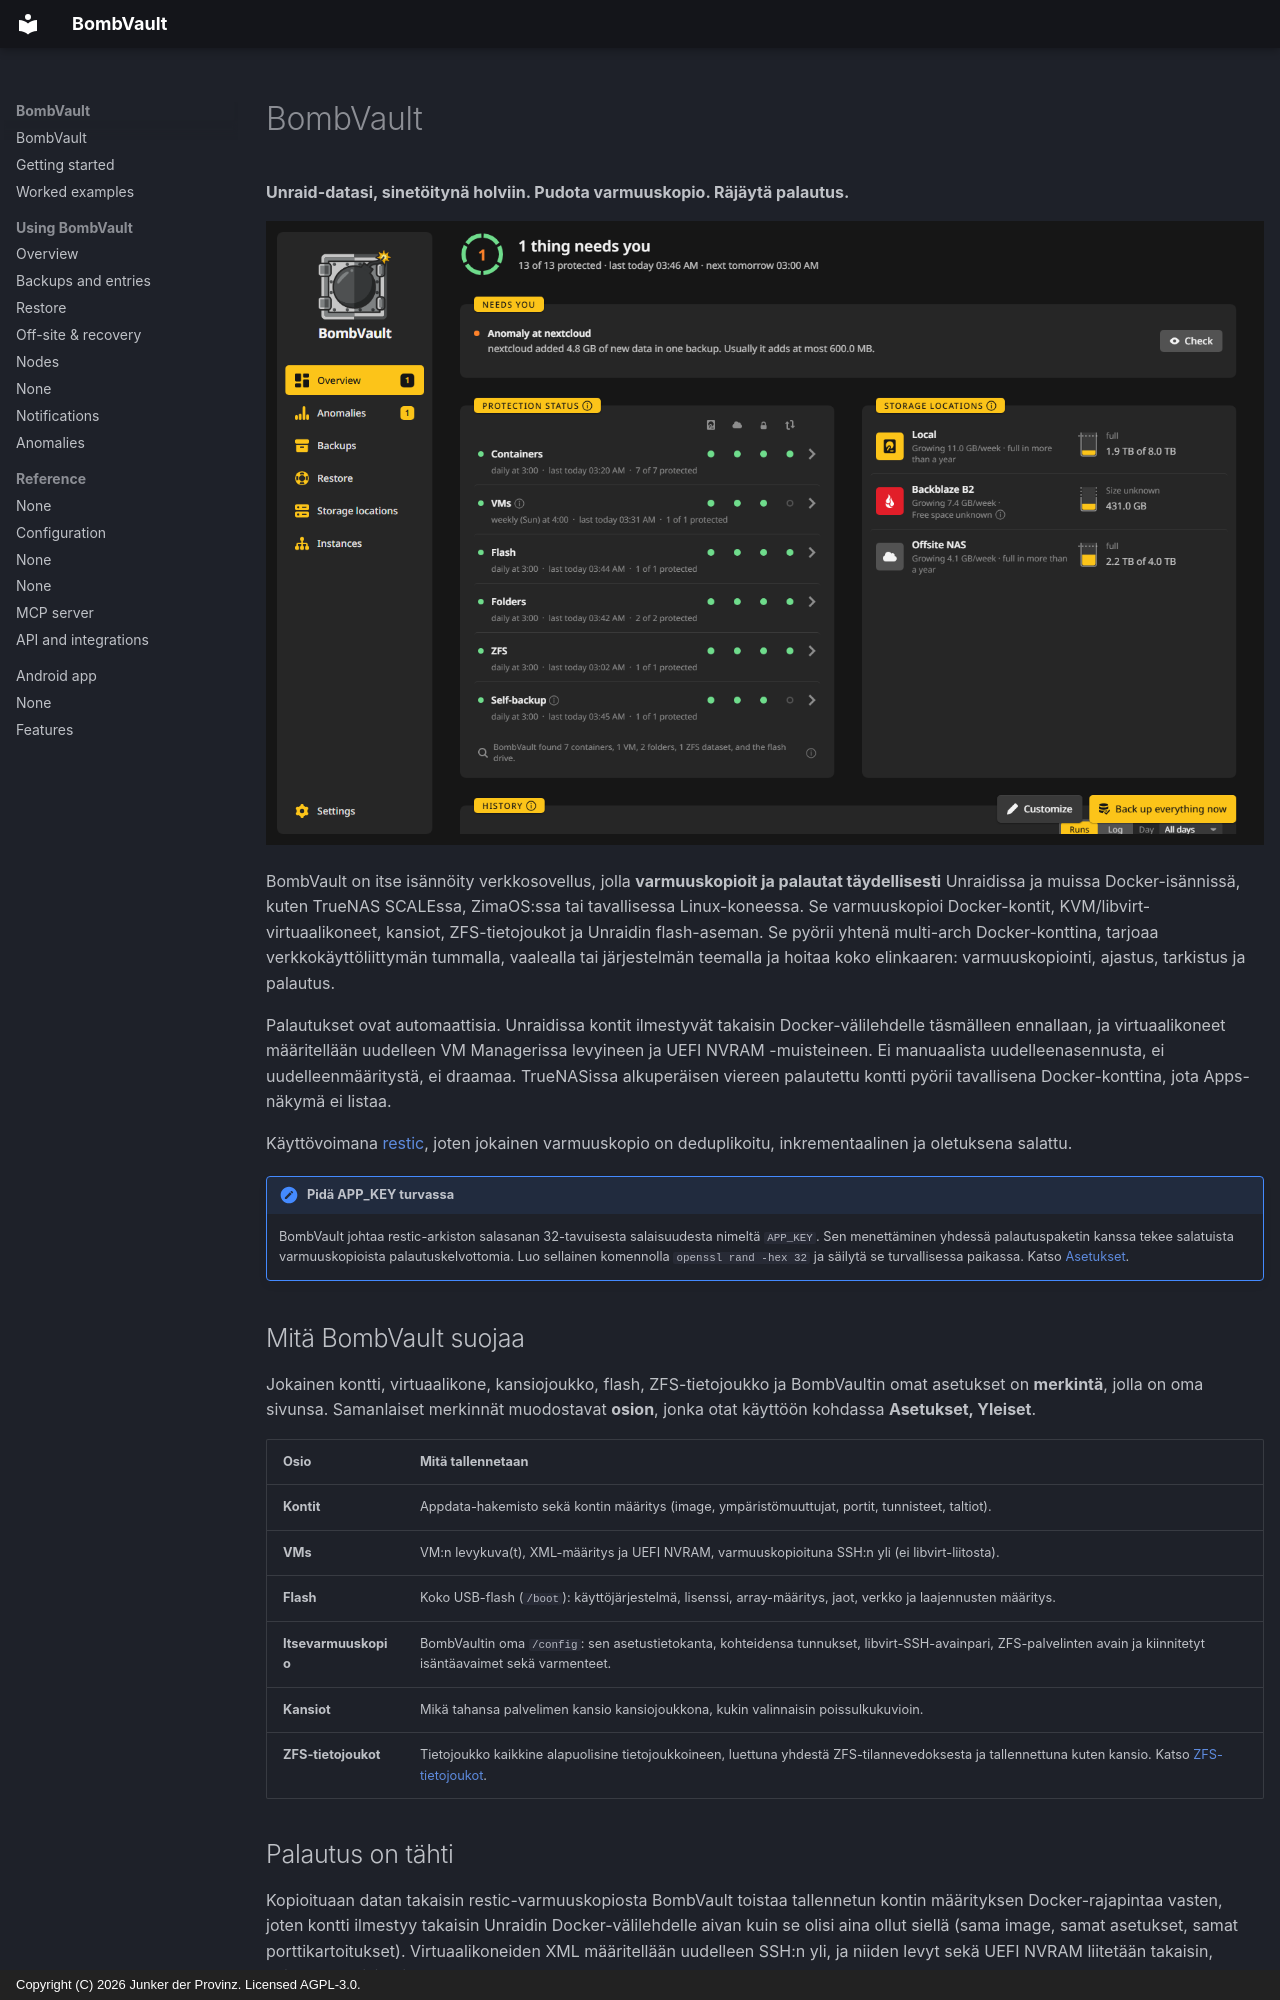

repository: junkerderprovinz/bombvault · page: index.fi/index.html · generator: mkdocs · copyright: Copyright (C) 2026 Junker der Provinz. Licensed AGPL-3.0.

# BombVault

**Unraid-datasi, sinetöitynä holviin. Pudota varmuuskopio. Räjäytä palautus.**

![Yleiskatsaus: tilapalkki, mikä kaipaa sinua, kunkin osion suojaus, kohteet ja historia.](assets/screenshots/overview/home-dark.png#only-dark)
![Yleiskatsaus: tilapalkki, mikä kaipaa sinua, kunkin osion suojaus, kohteet ja historia.](assets/screenshots/overview/home-light.png#only-light)

BombVault on itse isännöity verkkosovellus, jolla **varmuuskopioit ja palautat täydellisesti** Unraidissa ja muissa Docker-isännissä, kuten TrueNAS SCALEssa, ZimaOS:ssa tai tavallisessa Linux-koneessa. Se varmuuskopioi Docker-kontit, KVM/libvirt-virtuaalikoneet, kansiot, ZFS-tietojoukot ja Unraidin flash-aseman. Se pyörii yhtenä multi-arch Docker-konttina, tarjoaa verkkokäyttöliittymän tummalla, vaalealla tai järjestelmän teemalla ja hoitaa koko elinkaaren: varmuuskopiointi, ajastus, tarkistus ja palautus.

Palautukset ovat automaattisia. Unraidissa kontit ilmestyvät takaisin Docker-välilehdelle täsmälleen ennallaan, ja virtuaalikoneet määritellään uudelleen VM Managerissa levyineen ja UEFI NVRAM -muisteineen. Ei manuaalista uudelleenasennusta, ei uudelleenmääritystä, ei draamaa. TrueNASissa alkuperäisen viereen palautettu kontti pyörii tavallisena Docker-konttina, jota Apps-näkymä ei listaa.

Käyttövoimana [restic](https://restic.net), joten jokainen varmuuskopio on deduplikoitu, inkrementaalinen ja oletuksena salattu.

!!! note "Pidä APP_KEY turvassa"
    BombVault johtaa restic-arkiston salasanan 32-tavuisesta salaisuudesta nimeltä `APP_KEY`. Sen menettäminen yhdessä palautuspaketin kanssa tekee salatuista varmuuskopioista palautuskelvottomia. Luo sellainen komennolla `openssl rand -hex 32` ja säilytä se turvallisessa paikassa. Katso [Asetukset](configuration.md).

## Mitä BombVault suojaa {#what-bombvault-protects}

Jokainen kontti, virtuaalikone, kansiojoukko, flash, ZFS-tietojoukko ja BombVaultin omat asetukset on **merkintä**, jolla on oma sivunsa. Samanlaiset merkinnät muodostavat **osion**, jonka otat käyttöön kohdassa **Asetukset, Yleiset**.

| Osio | Mitä tallennetaan |
|---|---|
| **Kontit** | Appdata-hakemisto sekä kontin määritys (image, ympäristömuuttujat, portit, tunnisteet, taltiot). |
| **VMs** | VM:n levykuva(t), XML-määritys ja UEFI NVRAM, varmuuskopioituna SSH:n yli (ei libvirt-liitosta). |
| **Flash** | Koko USB-flash (`/boot`): käyttöjärjestelmä, lisenssi, array-määritys, jaot, verkko ja laajennusten määritys. |
| **Itsevarmuuskopio** | BombVaultin oma `/config`: sen asetustietokanta, kohteidensa tunnukset, libvirt-SSH-avainpari, ZFS-palvelinten avain ja kiinnitetyt isäntäavaimet sekä varmenteet. |
| **Kansiot** | Mikä tahansa palvelimen kansio kansiojoukkona, kukin valinnaisin poissulkukuvioin. |
| **ZFS-tietojoukot** | Tietojoukko kaikkine alapuolisine tietojoukkoineen, luettuna yhdestä ZFS-tilannevedoksesta ja tallennettuna kuten kansio. Katso [ZFS-tietojoukot](zfs-datasets.md). |

## Palautus on tähti {#restore-is-the-star}

Kopioituaan datan takaisin restic-varmuuskopiosta BombVault toistaa tallennetun kontin määrityksen Docker-rajapintaa vasten, joten kontti ilmestyy takaisin Unraidin Docker-välilehdelle aivan kuin se olisi aina ollut siellä (sama image, samat asetukset, samat porttikartoitukset). Virtuaalikoneiden XML määritellään uudelleen SSH:n yli, ja niiden levyt sekä UEFI NVRAM liitetään takaisin, vaikka VM olisi poistettu.

Yksi ikkuna palauttaa kaikenlaiset merkinnät. Oletuksena valittuna on **Alkuperäisen viereen**, joka tuo varmuuskopion takaisin kopiona ja jättää alkuperäisen ennalleen. **Korvaa alkuperäinen** varmuuskopioi ensin nykytilan, joten palautuksen voi perua. Kansio tai uusi ZFS-tietojoukko ovat muut kohteet.

Kun varmuuskopiointi pysäyttää riippuvaisia kontteja, ne palaavat oikeassa järjestyksessä: BombVault käynnistää ne uudelleen Compose-määrityksen `depends_on`-järjestyksessä ja odottaa, että kukin raportoi olevansa terve, ennen kuin käynnistää siitä riippuvaiset, joten mikään ei ryntää sellaisen tietokannan tai yhdyskäytävän edelle, joka ei ole vielä pystyssä. Katso [Palautus](restore.md) ja [Komennot ja muut kontit](backups.md#commands).
